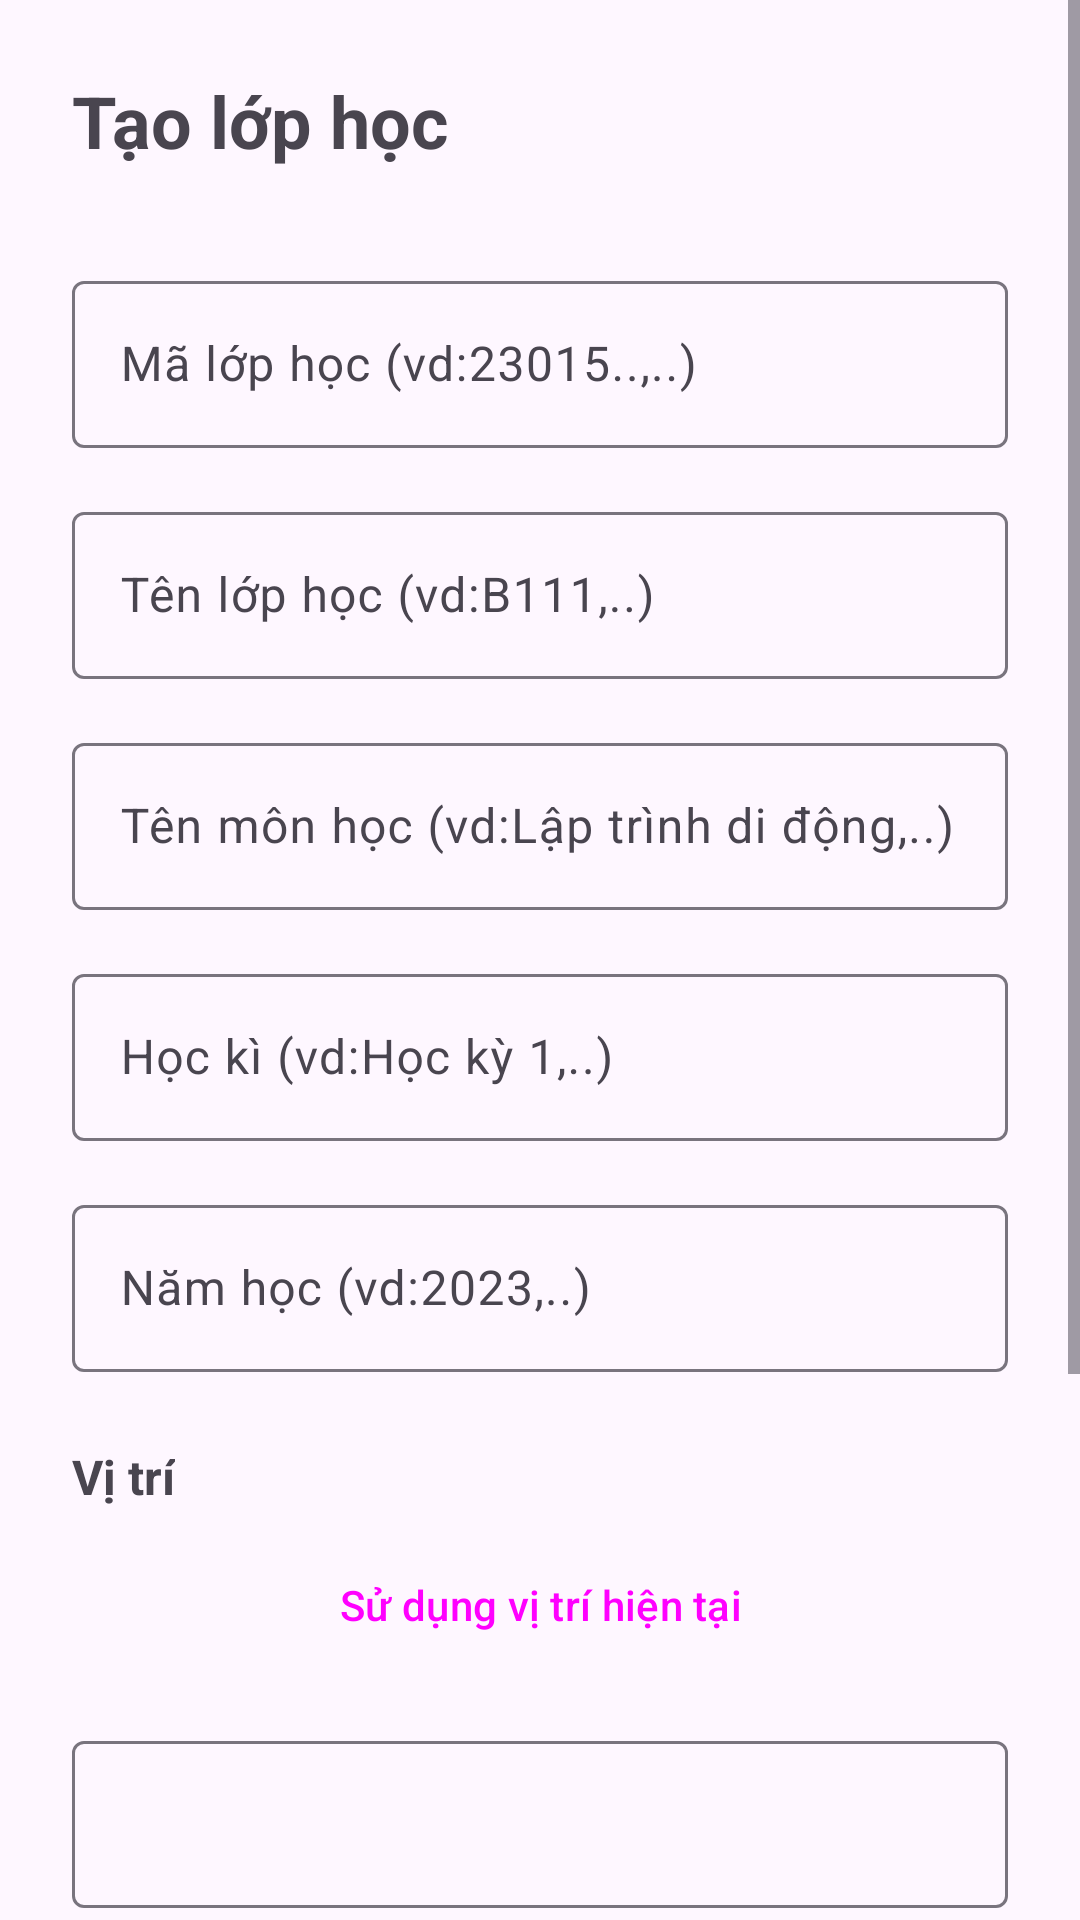

Write the Android layout XML for this screen, with the resource values it uses.
<!-- AndroidManifest.xml: application theme Theme.AttendanceApp -->
<!-- res/layout/activity_create_class.xml -->
<?xml version="1.0" encoding="utf-8"?>
<ScrollView xmlns:android="http://schemas.android.com/apk/res/android"
    android:layout_width="match_parent"
    android:layout_height="match_parent">

    <LinearLayout
        android:layout_width="match_parent"
        android:layout_height="wrap_content"
        android:orientation="vertical"
        android:padding="24dp">

        <TextView
            android:layout_width="wrap_content"
            android:layout_height="wrap_content"
            android:text="Tạo lớp học"
            android:textSize="24sp"
            android:textStyle="bold"
            android:layout_marginBottom="32dp"/>

        <com.google.android.material.textfield.TextInputLayout
            android:layout_width="match_parent"
            android:layout_height="wrap_content"
            android:layout_marginBottom="16dp">

            <EditText
                android:id="@+id/etClassCode"
                android:layout_width="match_parent"
                android:layout_height="wrap_content"
                android:hint="Mã lớp học (vd:23015..,..)"/>
        </com.google.android.material.textfield.TextInputLayout>

        <com.google.android.material.textfield.TextInputLayout
            android:layout_width="match_parent"
            android:layout_height="wrap_content"
            android:layout_marginBottom="16dp">

            <EditText
                android:id="@+id/etClassName"
                android:layout_width="match_parent"
                android:layout_height="wrap_content"
                android:hint="Tên lớp học (vd:B111,..)"/>
        </com.google.android.material.textfield.TextInputLayout>

        <com.google.android.material.textfield.TextInputLayout
            android:layout_width="match_parent"
            android:layout_height="wrap_content"
            android:layout_marginBottom="16dp">

            <EditText
                android:id="@+id/etSubjectName"
                android:layout_width="match_parent"
                android:layout_height="wrap_content"
                android:hint="Tên môn học (vd:Lập trình di động,..)"/>
        </com.google.android.material.textfield.TextInputLayout>

        <com.google.android.material.textfield.TextInputLayout
            android:layout_width="match_parent"
            android:layout_height="wrap_content"
            android:layout_marginBottom="16dp">

            <EditText
                android:id="@+id/etSemester"
                android:layout_width="match_parent"
                android:layout_height="wrap_content"
                android:hint="Học kì (vd:Học kỳ 1,..)"/>
        </com.google.android.material.textfield.TextInputLayout>

        <com.google.android.material.textfield.TextInputLayout
            android:layout_width="match_parent"
            android:layout_height="wrap_content"
            android:layout_marginBottom="24dp">

            <EditText
                android:id="@+id/etYear"
                android:layout_width="match_parent"
                android:layout_height="wrap_content"
                android:hint="Năm học (vd:2023,..)"/>
        </com.google.android.material.textfield.TextInputLayout>

        <TextView
            android:layout_width="wrap_content"
            android:layout_height="wrap_content"
            android:text="Vị trí"
            android:textSize="16sp"
            android:textStyle="bold"
            android:layout_marginBottom="8dp"/>

        <Button
            android:id="@+id/btnUseCurrentLocation"
            android:layout_width="match_parent"
            android:layout_height="wrap_content"
            android:text="Sử dụng vị trí hiện tại"
            style="@style/Widget.Material3.Button.OutlinedButton"
            android:layout_marginBottom="16dp"/>

        <com.google.android.material.textfield.TextInputLayout
            android:layout_width="match_parent"
            android:layout_height="wrap_content"
            android:layout_marginBottom="16dp">

            <EditText
                android:id="@+id/etLatitude"
                android:layout_width="match_parent"
                android:layout_height="wrap_content"
                android:inputType="numberDecimal|numberSigned"/>
        </com.google.android.material.textfield.TextInputLayout>

        <com.google.android.material.textfield.TextInputLayout
            android:layout_width="match_parent"
            android:layout_height="wrap_content"
            android:layout_marginBottom="16dp">

            <EditText
                android:id="@+id/etLongitude"
                android:layout_width="match_parent"
                android:layout_height="wrap_content"
                android:inputType="numberDecimal|numberSigned"/>
        </com.google.android.material.textfield.TextInputLayout>

        <com.google.android.material.textfield.TextInputLayout
            android:layout_width="match_parent"
            android:layout_height="wrap_content"
            android:layout_marginBottom="24dp">

            <EditText
                android:id="@+id/etRadius"
                android:layout_width="match_parent"
                android:layout_height="wrap_content"
                android:hint="Khoảng cách cho phép điểm danh (mét)"
                android:inputType="number"
                android:text="50"/>
        </com.google.android.material.textfield.TextInputLayout>

        <Button
            android:id="@+id/btnCreateClass"
            android:layout_width="match_parent"
            android:layout_height="56dp"
            android:text="Create Class"/>

    </LinearLayout>
</ScrollView>
<!-- resources referenced by this layout -->
<resources>
  <style name="Theme.AttendanceApp" parent="Base.Theme.AttendanceApp" />
  <style name="Base.Theme.AttendanceApp" parent="Theme.Material3.Light">
          <item name="colorPrimary">#6200EE</item>
          <item name="colorPrimaryVariant">#3700B3</item>
          <item name="colorOnPrimary">@color/white</item>
          <item name="colorSecondary">#03DAC5</item>
          <item name="colorSecondaryVariant">#018786</item>
          <item name="colorOnSecondary">@color/black</item>
          <item name="android:statusBarColor">?attr/colorPrimaryVariant</item>
      </style>
  <color name="white">#FFFFFFFF</color>
  <color name="black">#FF000000</color>
</resources>
